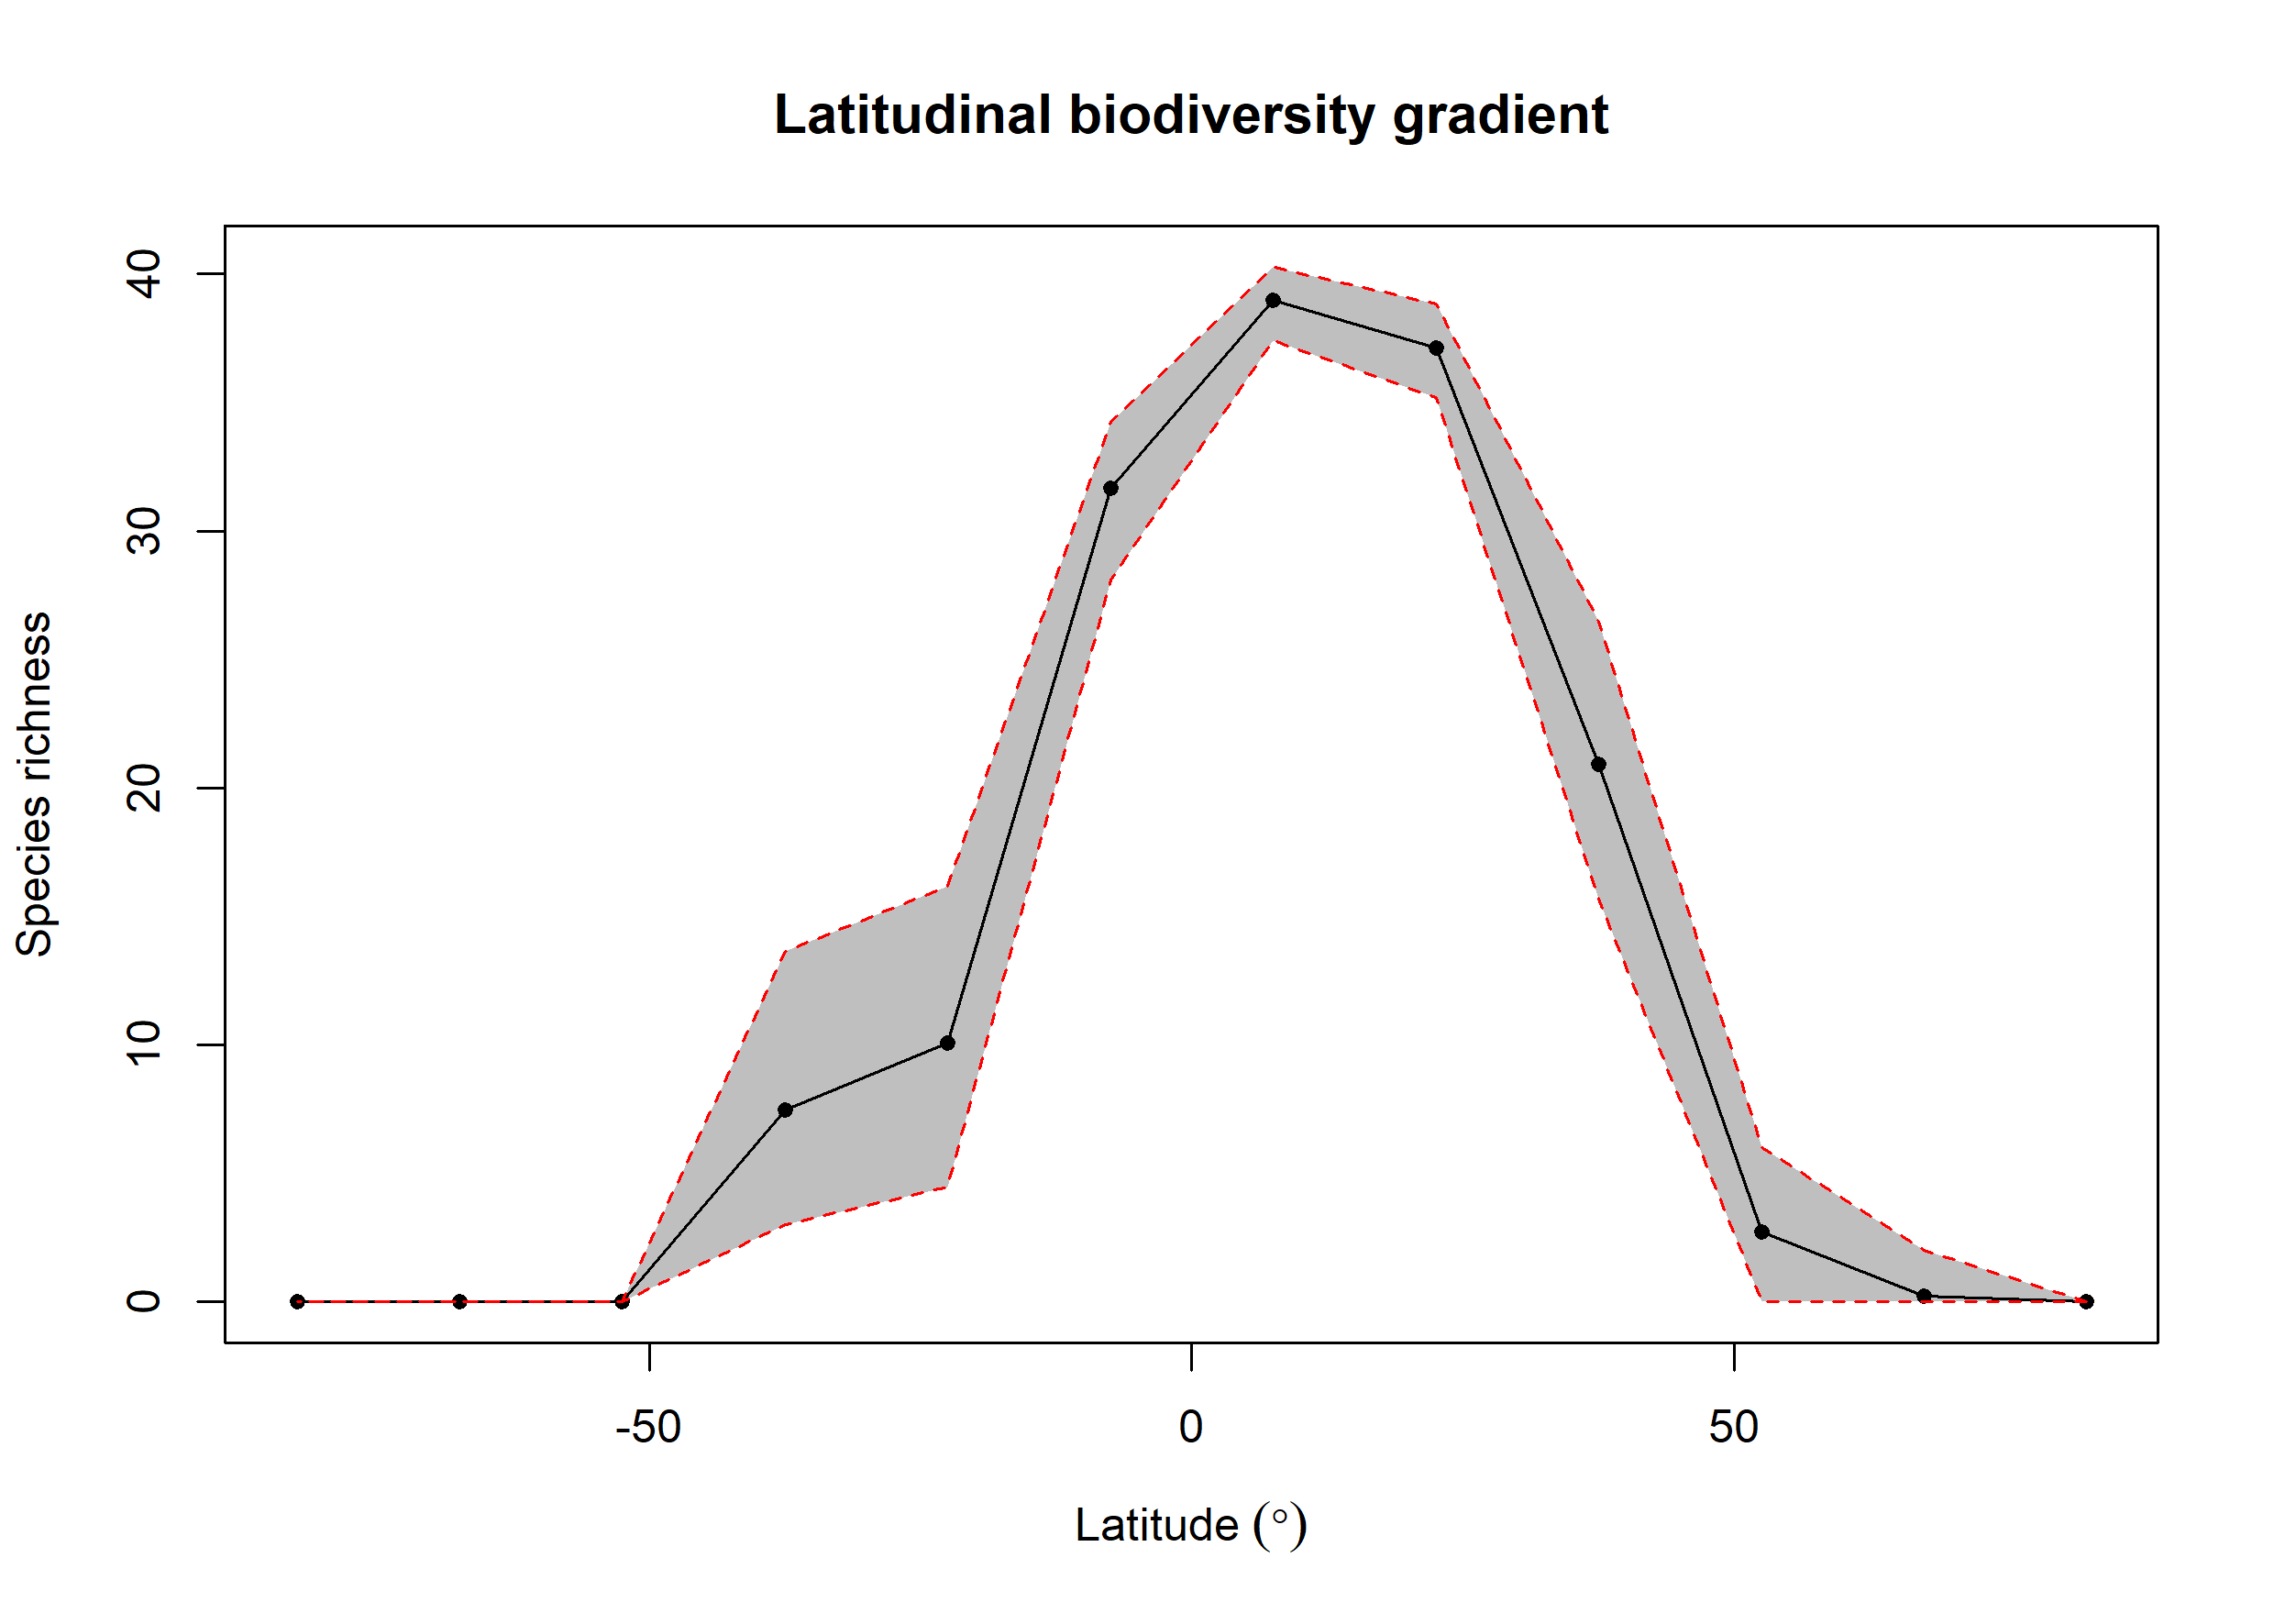

Source data for this figure (header and first rows):
bin, max, min, mid, hemisphere, mean_richness, CI.Lower, CI.Upper
1, 90, 75, 82.5, N, NA, NA, NA
2, 75, 60, 67.5, N, 0.24, 0, 2
3, 60, 45, 52.5, N, 2.739, 0, 5.995
4, 45, 30, 37.5, N, 20.92, 15.68, 26.5
5, 30, 15, 22.5, N, 37.14, 35.19, 38.85
6, 15, 0, 7.5, N, 38.97, 37.41, 40.28
7, 0, -15, -7.5, S, 31.68, 28.11, 34.25
8, -15, -30, -22.5, S, 10.09, 4.475, 16.2
9, -30, -45, -37.5, S, 7.474, 3, 13.65
10, -45, -60, -52.5, S, NA, NA, NA
11, -60, -75, -67.5, S, NA, NA, NA
12, -75, -90, -82.5, S, 0.02, 0, 0
